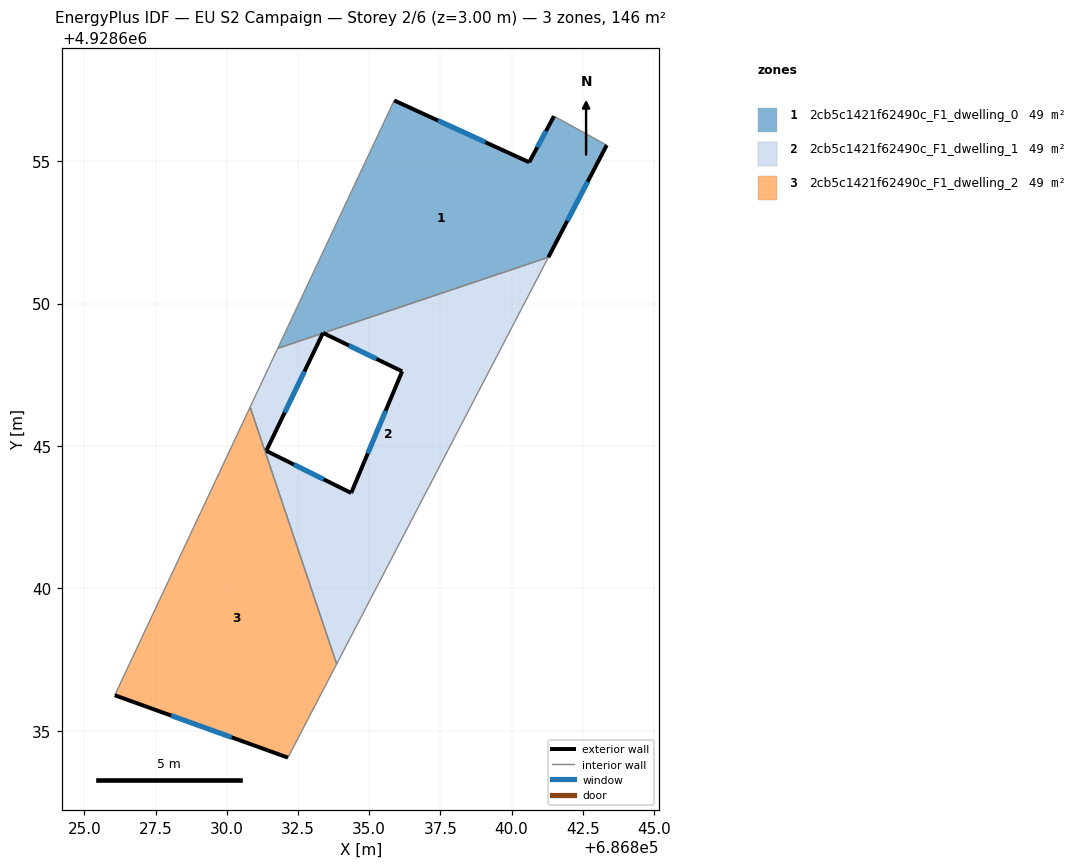
=== STOREY PLAN SPEC (per zone: floor XY polygon, exterior-wall plan segments, windows/doors) ===
zone 1: 2cb5c1421f62490c_F1_dwelling_0  (48.7 m²)
  floor: (686843.34, 4928655.56) (686841.29, 4928651.63) (686833.39, 4928648.97) (686833.38, 4928648.97) (686833.37, 4928648.96) (686831.79, 4928648.43) (686835.88, 4928657.13) (686840.62, 4928654.96) (686841.49, 4928656.58)
  exterior wall: (686841.29, 4928651.63) – (686843.34, 4928655.56)  [4.4 m]
    window: (686841.96, 4928652.91) – (686842.67, 4928654.28)  [1.6 m²]
  exterior wall: (686833.38, 4928648.97) – (686833.39, 4928648.97)  [0.0 m]
  exterior wall: (686833.37, 4928648.96) – (686833.38, 4928648.97)  [0.0 m]
  exterior wall: (686840.62, 4928654.96) – (686835.88, 4928657.13)  [5.2 m]
    window: (686839.08, 4928655.67) – (686837.42, 4928656.43)  [1.9 m²]
  exterior wall: (686841.49, 4928656.58) – (686840.62, 4928654.96)  [1.8 m]
    window: (686841.21, 4928656.05) – (686840.90, 4928655.49)  [0.7 m²]
  interior walls: 4
zone 2: 2cb5c1421f62490c_F1_dwelling_1  (48.7 m²)
  floor: (686841.29, 4928651.63) (686833.86, 4928637.35) (686830.82, 4928646.37) (686831.79, 4928648.43) (686833.37, 4928648.96) (686831.39, 4928644.83) (686834.37, 4928643.35) (686836.16, 4928647.62) (686833.39, 4928648.97)
  exterior wall: (686831.39, 4928644.83) – (686833.37, 4928648.96)  [4.6 m]
    window: (686832.03, 4928646.17) – (686832.73, 4928647.62)  [1.7 m²]
  exterior wall: (686834.37, 4928643.35) – (686831.39, 4928644.83)  [3.3 m]
    window: (686833.40, 4928643.83) – (686832.36, 4928644.35)  [1.2 m²]
  exterior wall: (686836.16, 4928647.62) – (686834.37, 4928643.35)  [4.6 m]
    window: (686835.58, 4928646.23) – (686834.95, 4928644.74)  [1.7 m²]
  exterior wall: (686833.39, 4928648.97) – (686836.16, 4928647.62)  [3.1 m]
    window: (686834.29, 4928648.53) – (686835.26, 4928648.06)  [1.1 m²]
  interior walls: 5
zone 3: 2cb5c1421f62490c_F1_dwelling_2  (48.7 m²)
  floor: (686830.82, 4928646.37) (686833.86, 4928637.35) (686832.15, 4928634.06) (686826.07, 4928636.25)
  exterior wall: (686826.07, 4928636.25) – (686832.15, 4928634.06)  [6.5 m]
    window: (686828.05, 4928635.54) – (686830.17, 4928634.77)  [2.4 m²]
  interior walls: 3

=== DERIVED (storey summary) ===
Building: EU S2 Campaign
Storey: 2 of 6  (floor level z = 3.00 m)
Storey gross floor area: 146.0 m²
Zones on this storey: 3
  - 2cb5c1421f62490c_F1_dwelling_0: floor 48.7 m²; exterior wall 11.5 m (34.5 m²); 3 window(s) 4.2 m²; WWR 12.2%
  - 2cb5c1421f62490c_F1_dwelling_1: floor 48.7 m²; exterior wall 15.6 m (46.9 m²); 4 window(s) 5.7 m²; WWR 12.2%
  - 2cb5c1421f62490c_F1_dwelling_2: floor 48.7 m²; exterior wall 6.5 m (19.4 m²); 1 window(s) 2.4 m²; WWR 12.2%
Zone adjacency (shared interzone walls):
  - 2cb5c1421f62490c_F1_dwelling_0 ↔ 2cb5c1421f62490c_F1_dwelling_1
  - 2cb5c1421f62490c_F1_dwelling_1 ↔ 2cb5c1421f62490c_F1_dwelling_2